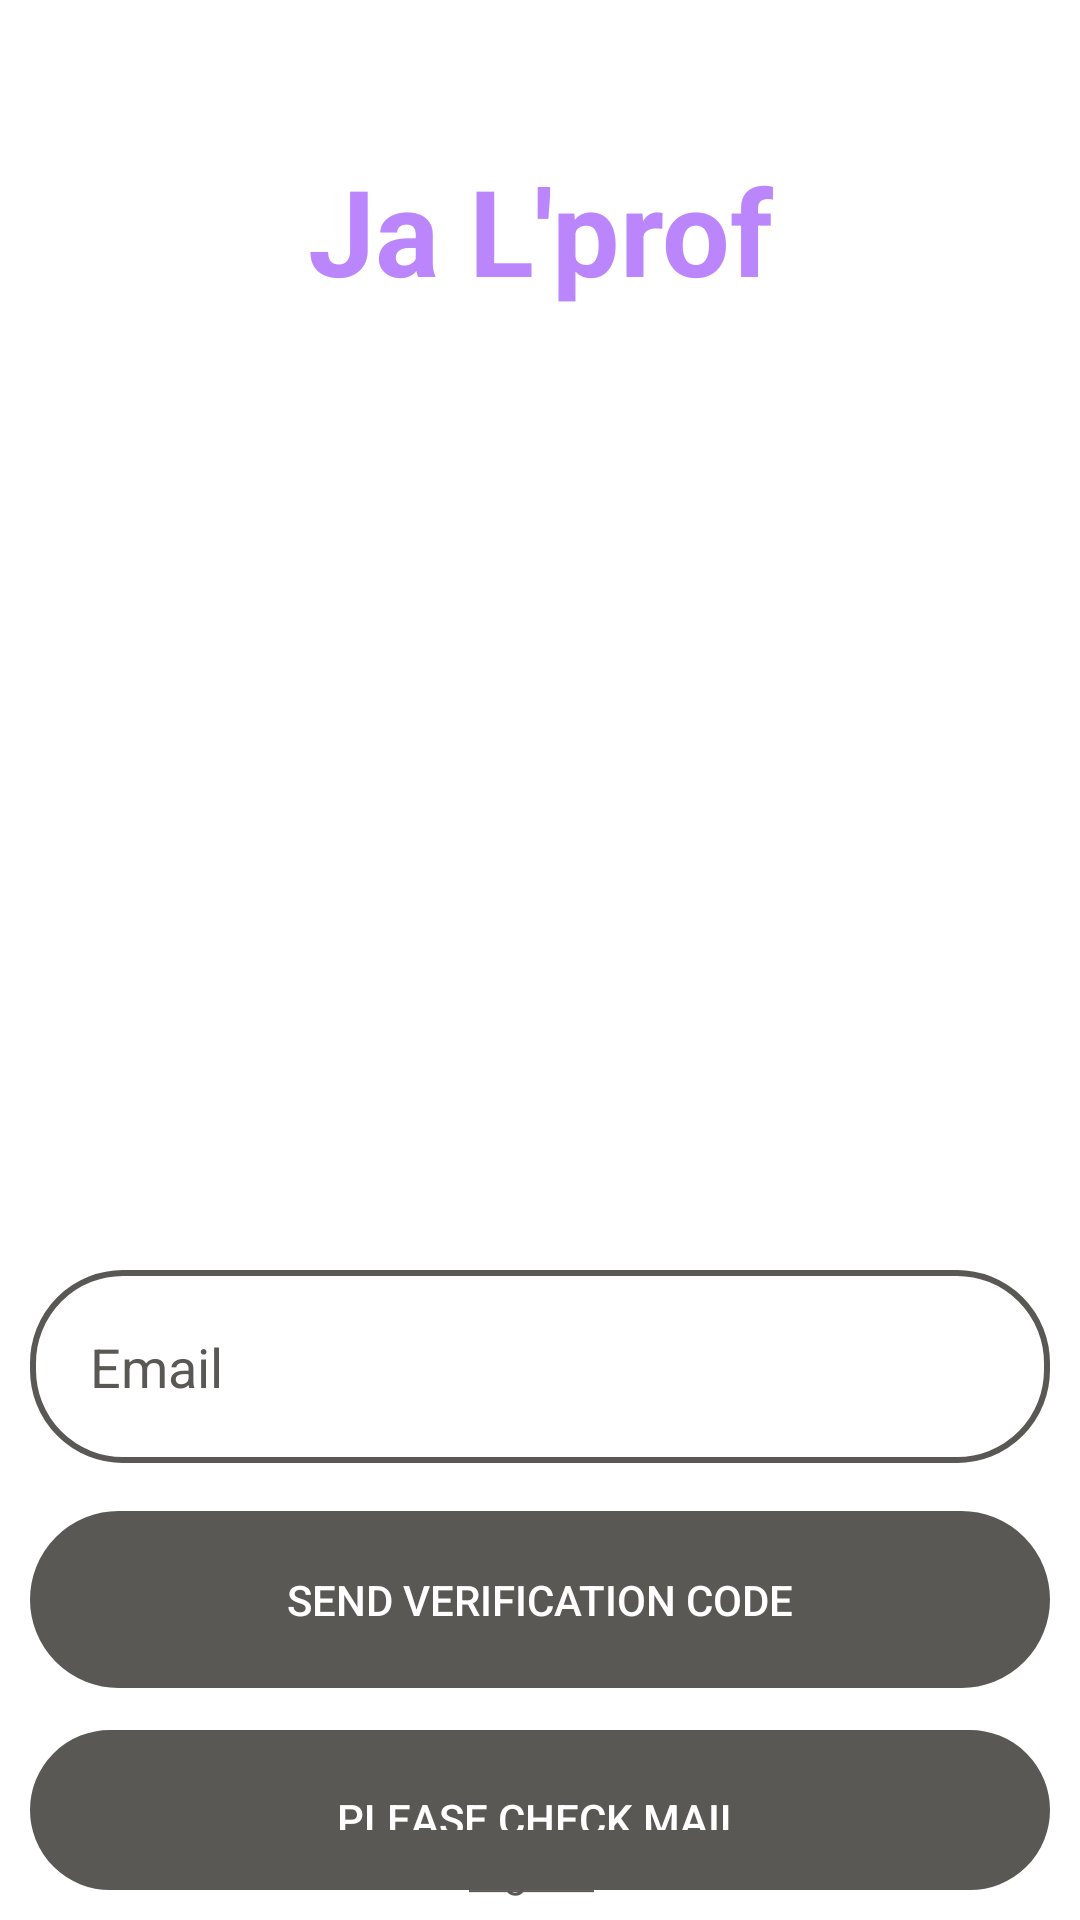

This screen was rendered from an Android layout file. Write that file and the resources it references.
<!-- AndroidManifest.xml: application theme Theme.JaProf -->
<!-- res/layout/activity_resend_code_verification.xml -->
<?xml version="1.0" encoding="utf-8"?>
<RelativeLayout xmlns:android="http://schemas.android.com/apk/res/android"
    xmlns:app="http://schemas.android.com/apk/res-auto"
    xmlns:tools="http://schemas.android.com/tools"
    android:layout_width="match_parent"
    android:layout_height="match_parent"
    android:background="@drawable/background_image_one_signin"
    tools:context=".resendCodeVerificationActivity">


    <TextView
        android:id="@+id/japrof"
        android:layout_width="match_parent"
        android:layout_height="wrap_content"
        android:layout_marginStart="50dp"
        android:layout_marginTop="50dp"
        android:layout_marginEnd="50dp"
        android:layout_marginBottom="50dp"
        android:gravity="center"
        android:text="Ja L'prof"
        android:textColor="@color/purple_200"
        android:textSize="40dp"
        android:textStyle="bold" />

    <EditText
        android:id="@+id/mail"
        android:layout_width="match_parent"
        android:layout_height="wrap_content"
        android:layout_below="@id/japrof"
        android:layout_marginStart="10dp"
        android:layout_marginLeft="40dp"
        android:layout_marginTop="270dp"
        android:layout_marginEnd="10dp"
        android:layout_marginRight="40dp"
        android:layout_marginBottom="10dp"
        android:background="@drawable/graywithborder"
        android:hint="Email"
        android:padding="20dp"
        android:shadowColor="@color/gray"
        android:textColorHint="@color/gray" />

    <Button
        android:id="@+id/sendVerificationCode"
        android:layout_width="match_parent"
        android:layout_height="wrap_content"
        android:layout_below="@id/mail"
        android:layout_marginStart="10dp"
        android:layout_marginLeft="40dp"
        android:layout_marginTop="6dp"
        android:layout_marginEnd="10dp"
        android:layout_marginRight="40dp"
        android:layout_marginBottom="10dp"
        android:background="@drawable/graywithborder"
        android:backgroundTint="@color/gray"
        android:clickable="true"

        android:padding="20dp"
        android:text="@string/Send_verification_code"
        android:textColor="@color/white"
        app:backgroundTint="@color/gray" />

    <Button
        android:id="@+id/checkmail"
        android:layout_width="match_parent"
        android:layout_height="wrap_content"
        android:layout_below="@id/sendVerificationCode"
        android:layout_marginStart="10dp"
        android:layout_marginLeft="40dp"
        android:layout_marginTop="4dp"
        android:layout_marginEnd="10dp"
        android:layout_marginRight="40dp"
        android:layout_marginBottom="10dp"
        android:background="@drawable/graywithborder"
        android:backgroundTint="@color/gray"
        android:clickable="true"
        android:padding="20dp"
        android:text="@string/check_mail"
        android:textColor="@color/white"
        app:backgroundTint="@color/gray" />

    <TextView
        android:id="@+id/resendcode"
        android:layout_width="132dp"
        android:layout_height="wrap_content"
        android:layout_below="@+id/checkmail"
        android:layout_marginTop="5dp"
        android:gravity="center"
        android:text="@string/resend_code"
        android:textColor="@color/gray" />

    <TextView
        android:id="@+id/signin"
        android:layout_width="170dp"
        android:layout_height="38dp"
        android:layout_alignParentStart="true"
        android:layout_alignParentEnd="true"
        android:layout_alignParentBottom="true"
        android:layout_marginStart="117dp"
        android:layout_marginLeft="100dp"
        android:layout_marginEnd="123dp"
        android:layout_marginRight="100dp"
        android:layout_marginBottom="-3dp"
        android:clickable="true"
        android:onClick="SignIN"
        android:cursorVisible="false"
        android:gravity="center"
        android:text="@string/signin_u"
        android:textColor="@color/gray" />

</RelativeLayout>
<!-- resources referenced by this layout -->
<resources>
  <color name="gray">#5A5855</color>
  <color name="purple_200">#FFBB86FC</color>
  <color name="white">#FFFFFFFF</color>
  <!-- drawable graywithborder (drawable) -->
  <?xml version="1.0" encoding="utf-8"?>
  <selector xmlns:android="http://schemas.android.com/apk/res/android">
      <item>
          <shape android:shape="rectangle">
              <stroke android:width="2dp" android:color="#5A5855"/>
              <corners android:radius="30dp"/>
          </shape>
      </item>
  </selector>
  <string name="Send_verification_code">Send verification code</string>
  <string name="check_mail">please check mail</string>
  <string name="resend_code"><u>re-send the code</u></string>
  <string name="signin_u"><u>Sign in</u></string>
  <style name="Theme.JaProf" parent="Theme.MaterialComponents.DayNight.NoActionBar">
          
          <item name="colorPrimary">@color/purple_500</item>
          <item name="colorPrimaryVariant">@color/purple_700</item>
          <item name="colorOnPrimary">@color/white</item>
          
          <item name="colorSecondary">@color/teal_200</item>
          <item name="colorSecondaryVariant">@color/teal_700</item>
          <item name="colorOnSecondary">@color/black</item>
          
          <item name="android:statusBarColor" tools:targetApi="l">?attr/colorPrimaryVariant</item>
          
      </style>
  <color name="purple_500">#FF6200EE</color>
  <color name="purple_700">#FF3700B3</color>
  <color name="teal_200">#FF03DAC5</color>
  <color name="teal_700">#FF018786</color>
  <color name="black">#FF000000</color>
</resources>
